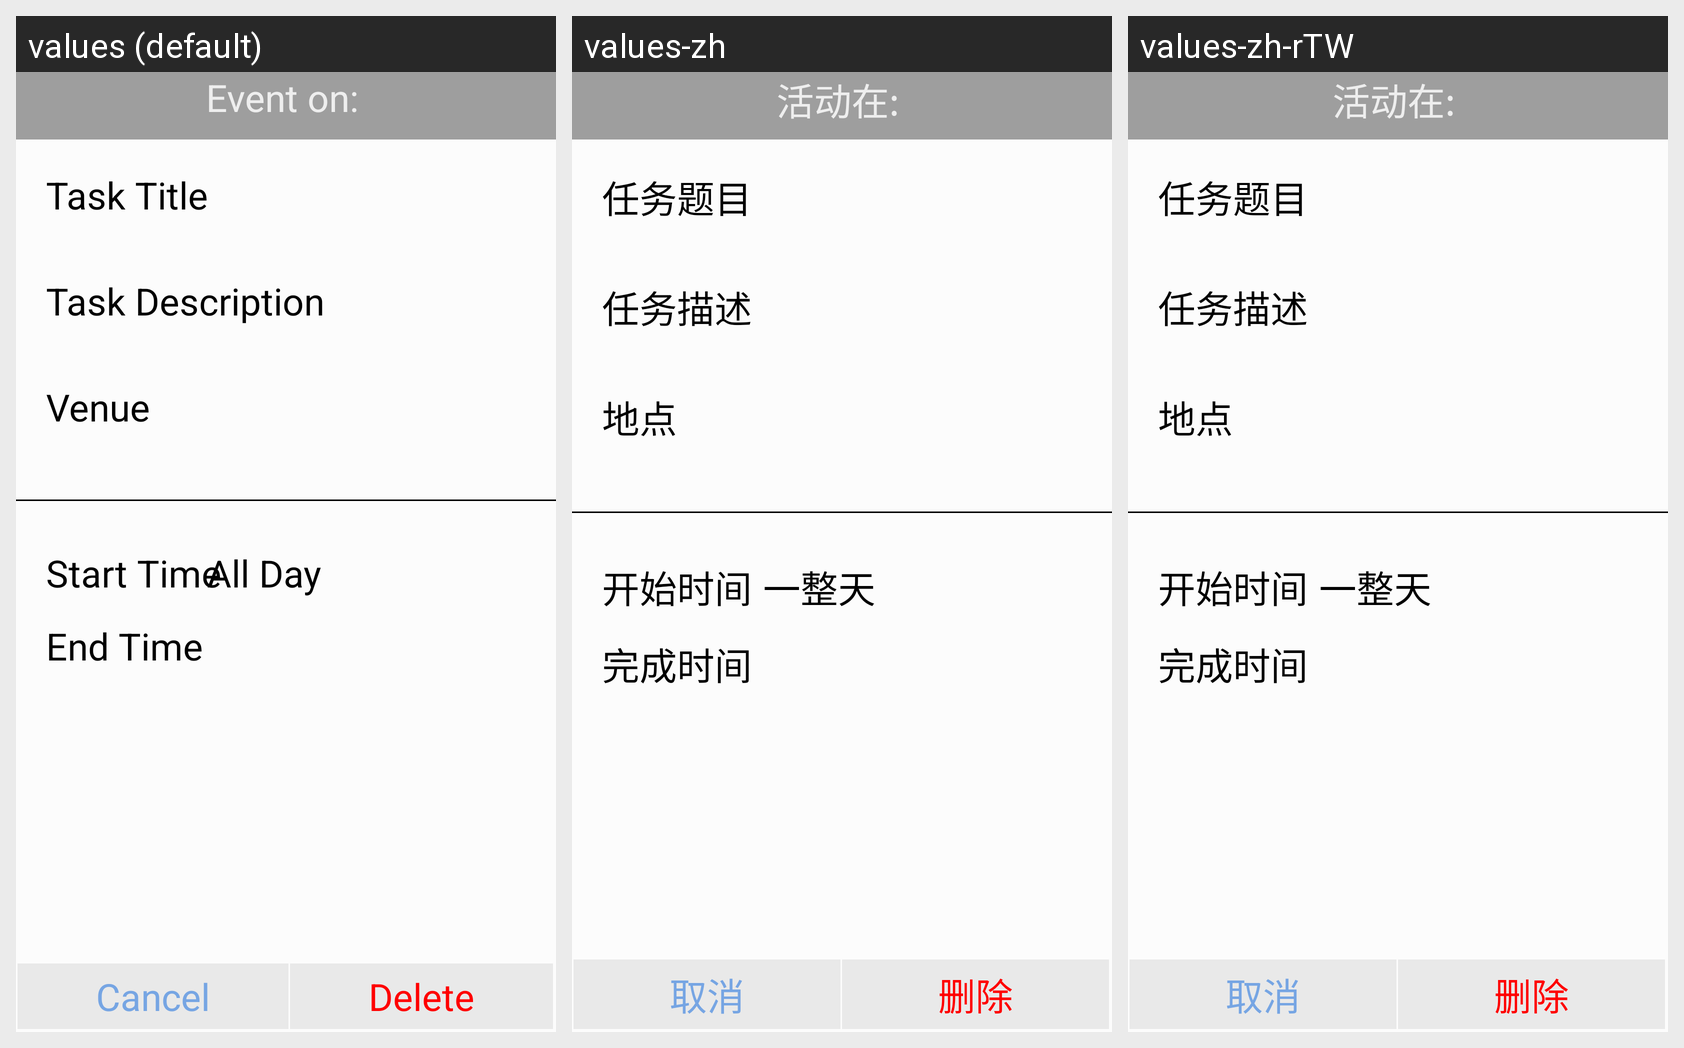

The Android screen above is rendered under several locales of the same app. Produce the string resources it draws, with the default and per-locale values.
Android screen res/layout/activity_task_detail.xml rendered under 3 locales, left to right: values (default), values-zh, values-zh-rTW. Device: Nexus 5 (rendered at 1080×1920; each locale shown at half size, 540×960, under a caption strip naming it); theme Theme.Assignment1.
Strings drawn on this screen, with the default value and each locale's value (text and hints the layout hard-codes, and strings that could not be matched under every locale, appear in the picture but are not listed):

all_day
  values: All Day
  values-zh: 一整天
  values-zh-rTW: 一整天

cancel
  values: Cancel
  values-zh: 取消
  values-zh-rTW: 取消
